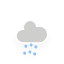
t = 0.00 s
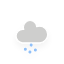
t = 0.25 s
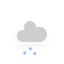
t = 2.25 s
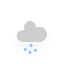
t = 4.25 s
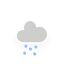
t = 6.25 s

The animated SVG that drew these frames (rendered in a browser with its animation timeline set to each time). Animation: 1 CSS @keyframes rule; one cycle of 8.25 s, repeats indefinitely.

<?xml version="1.0" encoding="utf-8"?>
<!-- (c) ammap.com | SVG weather icons -->
<svg
    version="1.1"
    xmlns="http://www.w3.org/2000/svg"
    xmlns:xlink="http://www.w3.org/1999/xlink"
    width="64"
    height="64"
    viewbox="0 0 64 64">
    <defs>
        <filter id="blur" width="200%" height="200%">
            <feGaussianBlur in="SourceAlpha" stdDeviation="3"/>
            <feOffset dx="0" dy="4" result="offsetblur"/>
            <feComponentTransfer>
                <feFuncA type="linear" slope="0.05"/>
            </feComponentTransfer>
            <feMerge> 
                <feMergeNode/>
                <feMergeNode in="SourceGraphic"/> 
            </feMerge>
        </filter>
        <style type="text/css"><![CDATA[
/*
** RAIN
*/
@keyframes am-weather-rain {
  0% {
    stroke-dashoffset: 0;
  }

  100% {
    stroke-dashoffset: -100;
  }
}

.am-weather-rain-1 {
  -webkit-animation-name: am-weather-rain;
     -moz-animation-name: am-weather-rain;
      -ms-animation-name: am-weather-rain;
          animation-name: am-weather-rain;
  -webkit-animation-duration: 8s;
     -moz-animation-duration: 8s;
      -ms-animation-duration: 8s;
          animation-duration: 8s;
  -webkit-animation-timing-function: linear;
     -moz-animation-timing-function: linear;
      -ms-animation-timing-function: linear;
          animation-timing-function: linear;
  -webkit-animation-iteration-count: infinite;
     -moz-animation-iteration-count: infinite;
      -ms-animation-iteration-count: infinite;
          animation-iteration-count: infinite;
}

.am-weather-rain-2 {
  -webkit-animation-name: am-weather-rain;
     -moz-animation-name: am-weather-rain;
      -ms-animation-name: am-weather-rain;
          animation-name: am-weather-rain;
  -webkit-animation-delay: 0.25s;
     -moz-animation-delay: 0.25s;
      -ms-animation-delay: 0.25s;
          animation-delay: 0.25s;
  -webkit-animation-duration: 8s;
     -moz-animation-duration: 8s;
      -ms-animation-duration: 8s;
          animation-duration: 8s;
  -webkit-animation-timing-function: linear;
     -moz-animation-timing-function: linear;
      -ms-animation-timing-function: linear;
          animation-timing-function: linear;
  -webkit-animation-iteration-count: infinite;
     -moz-animation-iteration-count: infinite;
      -ms-animation-iteration-count: infinite;
          animation-iteration-count: infinite;
}
        ]]></style>
    </defs>
    <g filter="url(#blur)" id="rainy-7">
        <g transform="translate(20,10)">
            <g>
                <path d="M47.7,35.4c0-4.6-3.7-8.2-8.2-8.2c-1,0-1.9,0.2-2.8,0.5c-0.3-3.4-3.1-6.2-6.6-6.2c-3.7,0-6.7,3-6.7,6.7c0,0.8,0.2,1.6,0.4,2.3    c-0.3-0.1-0.7-0.1-1-0.1c-3.7,0-6.7,3-6.7,6.7c0,3.6,2.9,6.6,6.5,6.7l17.2,0C44.2,43.3,47.7,39.8,47.7,35.4z" fill="#cececd" stroke="white" stroke-linejoin="round" stroke-width="1.2" transform="translate(-20,-11)"/>
            </g>
        </g>
        <g transform="translate(31,46), rotate(10)">
            <line class="am-weather-rain-1" fill="none" stroke="#91C0F8" stroke-dasharray="0.1,7" stroke-linecap="round" stroke-width="3" transform="translate(-5,1)" x1="0" x2="0" y1="0" y2="8" />
            <line class="am-weather-rain-2" fill="none" stroke="#91C0F8" stroke-dasharray="0.1,7" stroke-linecap="round" stroke-width="3" transform="translate(0,-1)" x1="0" x2="0" y1="0" y2="8" />
            <line class="am-weather-rain-1" fill="none" stroke="#91C0F8" stroke-dasharray="0.1,7" stroke-linecap="round" stroke-width="3" transform="translate(5,0)" x1="0" x2="0" y1="0" y2="8" />
        </g>
    </g>
</svg>